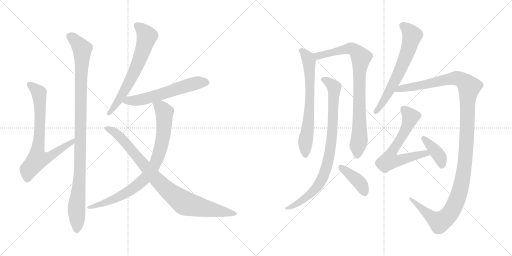
t = 0.00 s
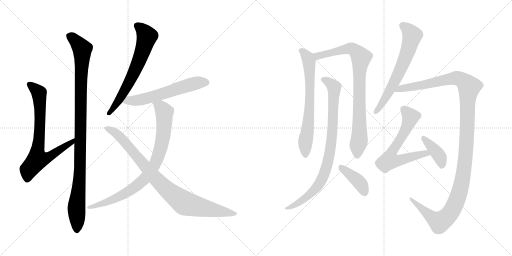
t = 2.42 s
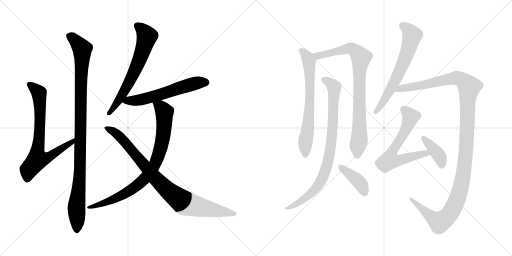
t = 4.85 s
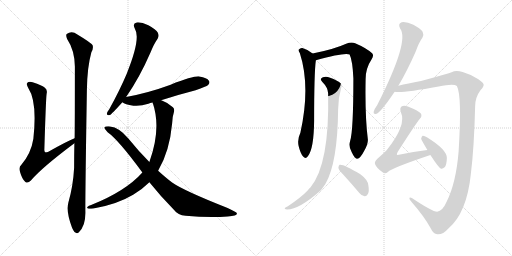
t = 7.27 s
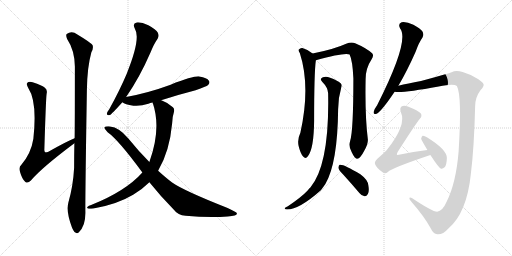
t = 9.70 s
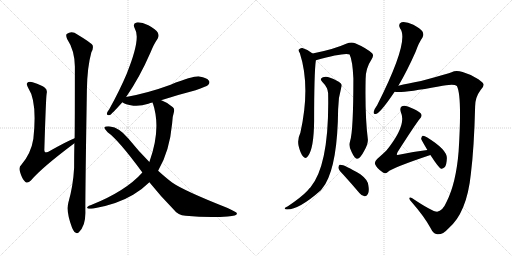
t = 12.12 s

The animated SVG that drew these frames (rendered in a browser with its animation timeline set to each time). Animation: 14 CSS @keyframes rules; one cycle of 12.12 s.

<svg version="1.1" viewBox="0 0 2048 1024" xmlns="http://www.w3.org/2000/svg">
  <g stroke="lightgray" stroke-dasharray="1,1" stroke-width="1" transform="scale(4, 4)">
    <line x1="0" y1="0" x2="256" y2="256"></line>
    <line x1="256" y1="0" x2="0" y2="256"></line>
    <line x1="128" y1="0" x2="128" y2="256"></line>
    <line x1="0" y1="128" x2="256" y2="128"></line>
    <line x1="256" y1="0" x2="512" y2="256"></line>
    <line x1="512" y1="0" x2="256" y2="256"></line>
    <line x1="384" y1="0" x2="384" y2="256"></line>
    <line x1="256" y1="128" x2="512" y2="128"></line>
  </g>
<g transform="scale(1, -1) translate(0, -850)">
   <style type="text/css">
    @keyframes keyframes0 {
      from {
       stroke: black;
       stroke-dashoffset: 745;
       stroke-width: 128;
       }
       71% {
       animation-timing-function: step-end;
       stroke: black;
       stroke-dashoffset: 0;
       stroke-width: 128;
       }
       to {
       stroke: black;
       stroke-width: 1024;
       }
       }
       #make-me-a-hanzi-animation-0 {
         animation: keyframes0 0.856283s both;
         animation-delay: 0.000000s;
         animation-timing-function: linear;
       }
    @keyframes keyframes1 {
      from {
       stroke: black;
       stroke-dashoffset: 1053;
       stroke-width: 128;
       }
       77% {
       animation-timing-function: step-end;
       stroke: black;
       stroke-dashoffset: 0;
       stroke-width: 128;
       }
       to {
       stroke: black;
       stroke-width: 1024;
       }
       }
       #make-me-a-hanzi-animation-1 {
         animation: keyframes1 1.106934s both;
         animation-delay: 0.856283s;
         animation-timing-function: linear;
       }
    @keyframes keyframes2 {
      from {
       stroke: black;
       stroke-dashoffset: 659;
       stroke-width: 128;
       }
       68% {
       animation-timing-function: step-end;
       stroke: black;
       stroke-dashoffset: 0;
       stroke-width: 128;
       }
       to {
       stroke: black;
       stroke-width: 1024;
       }
       }
       #make-me-a-hanzi-animation-2 {
         animation: keyframes2 0.786296s both;
         animation-delay: 1.963217s;
         animation-timing-function: linear;
       }
    @keyframes keyframes3 {
      from {
       stroke: black;
       stroke-dashoffset: 594;
       stroke-width: 128;
       }
       66% {
       animation-timing-function: step-end;
       stroke: black;
       stroke-dashoffset: 0;
       stroke-width: 128;
       }
       to {
       stroke: black;
       stroke-width: 1024;
       }
       }
       #make-me-a-hanzi-animation-3 {
         animation: keyframes3 0.733398s both;
         animation-delay: 2.749513s;
         animation-timing-function: linear;
       }
    @keyframes keyframes4 {
      from {
       stroke: black;
       stroke-dashoffset: 845;
       stroke-width: 128;
       }
       73% {
       animation-timing-function: step-end;
       stroke: black;
       stroke-dashoffset: 0;
       stroke-width: 128;
       }
       to {
       stroke: black;
       stroke-width: 1024;
       }
       }
       #make-me-a-hanzi-animation-4 {
         animation: keyframes4 0.937663s both;
         animation-delay: 3.482911s;
         animation-timing-function: linear;
       }
    @keyframes keyframes5 {
      from {
       stroke: black;
       stroke-dashoffset: 904;
       stroke-width: 128;
       }
       75% {
       animation-timing-function: step-end;
       stroke: black;
       stroke-dashoffset: 0;
       stroke-width: 128;
       }
       to {
       stroke: black;
       stroke-width: 1024;
       }
       }
       #make-me-a-hanzi-animation-5 {
         animation: keyframes5 0.985677s both;
         animation-delay: 4.420574s;
         animation-timing-function: linear;
       }
    @keyframes keyframes6 {
      from {
       stroke: black;
       stroke-dashoffset: 685;
       stroke-width: 128;
       }
       69% {
       animation-timing-function: step-end;
       stroke: black;
       stroke-dashoffset: 0;
       stroke-width: 128;
       }
       to {
       stroke: black;
       stroke-width: 1024;
       }
       }
       #make-me-a-hanzi-animation-6 {
         animation: keyframes6 0.807454s both;
         animation-delay: 5.406251s;
         animation-timing-function: linear;
       }
    @keyframes keyframes7 {
      from {
       stroke: black;
       stroke-dashoffset: 856;
       stroke-width: 128;
       }
       74% {
       animation-timing-function: step-end;
       stroke: black;
       stroke-dashoffset: 0;
       stroke-width: 128;
       }
       to {
       stroke: black;
       stroke-width: 1024;
       }
       }
       #make-me-a-hanzi-animation-7 {
         animation: keyframes7 0.946615s both;
         animation-delay: 6.213705s;
         animation-timing-function: linear;
       }
    @keyframes keyframes8 {
      from {
       stroke: black;
       stroke-dashoffset: 869;
       stroke-width: 128;
       }
       74% {
       animation-timing-function: step-end;
       stroke: black;
       stroke-dashoffset: 0;
       stroke-width: 128;
       }
       to {
       stroke: black;
       stroke-width: 1024;
       }
       }
       #make-me-a-hanzi-animation-8 {
         animation: keyframes8 0.957194s both;
         animation-delay: 7.160320s;
         animation-timing-function: linear;
       }
    @keyframes keyframes9 {
      from {
       stroke: black;
       stroke-dashoffset: 400;
       stroke-width: 128;
       }
       57% {
       animation-timing-function: step-end;
       stroke: black;
       stroke-dashoffset: 0;
       stroke-width: 128;
       }
       to {
       stroke: black;
       stroke-width: 1024;
       }
       }
       #make-me-a-hanzi-animation-9 {
         animation: keyframes9 0.575521s both;
         animation-delay: 8.117514s;
         animation-timing-function: linear;
       }
    @keyframes keyframes10 {
      from {
       stroke: black;
       stroke-dashoffset: 647;
       stroke-width: 128;
       }
       68% {
       animation-timing-function: step-end;
       stroke: black;
       stroke-dashoffset: 0;
       stroke-width: 128;
       }
       to {
       stroke: black;
       stroke-width: 1024;
       }
       }
       #make-me-a-hanzi-animation-10 {
         animation: keyframes10 0.776530s both;
         animation-delay: 8.693035s;
         animation-timing-function: linear;
       }
    @keyframes keyframes11 {
      from {
       stroke: black;
       stroke-dashoffset: 1291;
       stroke-width: 128;
       }
       81% {
       animation-timing-function: step-end;
       stroke: black;
       stroke-dashoffset: 0;
       stroke-width: 128;
       }
       to {
       stroke: black;
       stroke-width: 1024;
       }
       }
       #make-me-a-hanzi-animation-11 {
         animation: keyframes11 1.300618s both;
         animation-delay: 9.469565s;
         animation-timing-function: linear;
       }
    @keyframes keyframes12 {
      from {
       stroke: black;
       stroke-dashoffset: 646;
       stroke-width: 128;
       }
       68% {
       animation-timing-function: step-end;
       stroke: black;
       stroke-dashoffset: 0;
       stroke-width: 128;
       }
       to {
       stroke: black;
       stroke-width: 1024;
       }
       }
       #make-me-a-hanzi-animation-12 {
         animation: keyframes12 0.775716s both;
         animation-delay: 10.770183s;
         animation-timing-function: linear;
       }
    @keyframes keyframes13 {
      from {
       stroke: black;
       stroke-dashoffset: 397;
       stroke-width: 128;
       }
       56% {
       animation-timing-function: step-end;
       stroke: black;
       stroke-dashoffset: 0;
       stroke-width: 128;
       }
       to {
       stroke: black;
       stroke-width: 1024;
       }
       }
       #make-me-a-hanzi-animation-13 {
         animation: keyframes13 0.573079s both;
         animation-delay: 11.545899s;
         animation-timing-function: linear;
       }
</style>
<path d="M 298.5 297.5 Q 265.5 284.5 193.5 243.5 Q 183.5 239.5 180.5 241.5 Q 176.5 244.5 177.5 255.5 Q 183.5 454.5 186.5 475.5 Q 190.5 491.5 179.5 499.5 Q 169.5 509.5 130.5 521.5 Q 114.5 524.5 109.5 519.5 Q 103.5 513.5 113.5 497.5 Q 149.5 443.5 133.5 295.5 Q 124.5 237.5 85.5 191.5 Q 73.5 181.5 80.5 161.5 Q 87.5 136.5 100.5 123.5 Q 110.5 114.5 123.5 128.5 Q 166.5 179.5 297.5 277.5 C 321.5 295.5 326.5 309.5 298.5 297.5 Z" fill="lightgray"></path> 
<path d="M 273.5 40.5 Q 263.5 3.5 287.5 -58.5 Q 294.5 -76.5 301.5 -79.5 Q 308.5 -86.5 315.5 -78.5 Q 342.5 -54.5 341.5 1.5 Q 340.5 49.5 347.5 489.5 Q 348.5 580.5 365.5 641.5 Q 374.5 656.5 370.5 669.5 Q 364.5 679.5 309.5 712.5 Q 287.5 728.5 266.5 714.5 Q 262.5 708.5 268.5 694.5 Q 298.5 649.5 299.5 584.5 Q 299.5 353.5 298.5 297.5 L 297.5 277.5 Q 296.5 231.5 296.5 179.5 Q 292.5 106.5 273.5 40.5 Z" fill="lightgray"></path> 
<path d="M 504.5 462.5 Q 558.5 540.5 601.5 639.5 Q 616.5 676.5 630.5 695.5 Q 637.5 707.5 631.5 719.5 Q 624.5 732.5 593.5 749.5 Q 565.5 762.5 546.5 760.5 Q 528.5 756.5 539.5 735.5 Q 564.5 696.5 506.5 554.5 Q 478.5 488.5 437.5 414.5 Q 428.5 402.5 427.5 396.5 Q 426.5 386.5 439.5 390.5 Q 446.5 393.5 489.5 441.5 L 504.5 462.5 Z" fill="lightgray"></path> 
<path d="M 644.5 449.5 Q 708.5 470.5 782.5 489.5 Q 825.5 504.5 832.5 510.5 Q 841.5 519.5 835.5 527.5 Q 828.5 539.5 797.5 544.5 Q 775.5 547.5 682.5 511.5 Q 592.5 478.5 504.5 462.5 C 475.5 456.5 466.5 455.5 489.5 441.5 Q 498.5 432.5 533.5 427.5 Q 561.5 424.5 593.5 435.5 Q 600.5 438.5 610.5 440.5 L 644.5 449.5 Z" fill="lightgray"></path> 
<path d="M 632.5 167.5 Q 678.5 245.5 688.5 356.5 Q 689.5 384.5 695.5 401.5 Q 699.5 414.5 691.5 421.5 Q 670.5 440.5 647.5 448.5 Q 646.5 449.5 644.5 449.5 C 616.5 460.5 602.5 466.5 610.5 440.5 Q 646.5 335.5 597.5 202.5 L 569.5 160.5 Q 502.5 85.5 364.5 30.5 Q 354.5 27.5 350.5 23.5 Q 344.5 19.5 354.5 15.5 Q 360.5 14.5 373.5 16.5 Q 467.5 32.5 532.5 71.5 Q 569.5 93.5 597.5 121.5 L 632.5 167.5 Z" fill="lightgray"></path> 
<path d="M 597.5 121.5 Q 640.5 67.5 695.5 11.5 Q 711.5 -10.5 742.5 -12.5 Q 835.5 -21.5 910.5 -15.5 Q 950.5 -14.5 947.5 -2.5 Q 947.5 1.5 910.5 18.5 Q 733.5 88.5 688.5 120.5 Q 664.5 138.5 632.5 167.5 L 597.5 202.5 Q 554.5 245.5 512.5 297.5 Q 476.5 340.5 440.5 344.5 Q 421.5 345.5 417.5 341.5 Q 416.5 334.5 430.5 321.5 Q 473.5 291.5 569.5 160.5 L 597.5 121.5 Z" fill="lightgray"></path> 
<path d="M 1250.5 636.0 Q 1231.5 652.0 1209.5 658.0 Q 1200.5 659.0 1195.5 652.0 Q 1192.5 648.0 1199.5 637.0 Q 1242.5 504.0 1201.5 319.0 Q 1188.5 292.0 1194.5 266.0 Q 1201.5 236.0 1212.5 224.0 Q 1222.5 212.0 1231.5 225.0 Q 1255.5 255.0 1256.5 367.0 Q 1256.5 560.0 1263.5 609.0 C 1265.5 625.0 1265.5 625.0 1250.5 636.0 Z" fill="lightgray"></path> 
<path d="M 1400.5 286.0 Q 1393.5 264.0 1406.5 242.0 Q 1419.5 214.0 1428.5 215.0 Q 1441.5 216.0 1457.5 248.0 Q 1472.5 273.0 1471.5 292.0 Q 1459.5 386.0 1462.5 534.0 Q 1462.5 577.0 1486.5 613.0 Q 1496.5 628.0 1488.5 637.0 Q 1463.5 659.0 1420.5 677.0 Q 1405.5 683.0 1384.5 675.0 Q 1336.5 653.0 1250.5 636.0 C 1221.5 630.0 1234.5 601.0 1263.5 609.0 Q 1380.5 642.0 1398.5 632.0 Q 1410.5 607.0 1413.5 536.0 Q 1413.5 326.0 1400.5 286.0 Z" fill="lightgray"></path> 
<path d="M 1312.5 477.0 Q 1318.5 192.0 1241.5 100.0 Q 1235.5 96.0 1231.5 89.0 Q 1206.5 62.0 1151.5 25.0 Q 1141.5 21.0 1139.5 18.0 Q 1136.5 14.0 1148.5 12.0 Q 1196.5 12.0 1283.5 89.0 Q 1292.5 101.0 1301.5 114.0 Q 1350.5 198.0 1352.5 413.0 Q 1352.5 458.0 1365.5 502.0 Q 1369.5 511.0 1362.5 517.0 Q 1349.5 529.0 1320.5 539.0 Q 1304.5 546.0 1291.5 541.0 Q 1276.5 535.0 1289.5 522.0 Q 1311.5 500.0 1312.5 477.0 Z" fill="lightgray"></path> 
<path d="M 1373.5 151.0 Q 1404.5 117.0 1437.5 78.0 Q 1446.5 66.0 1458.5 65.0 Q 1465.5 64.0 1471.5 74.0 Q 1477.5 84.0 1473.5 108.0 Q 1472.5 130.0 1441.5 153.0 Q 1372.5 195.0 1358.5 191.0 Q 1354.5 190.0 1353.5 179.0 Q 1354.5 170.0 1373.5 151.0 Z" fill="lightgray"></path> 
<path d="M 1593.5 507.0 Q 1627.5 564.0 1662.5 643.0 Q 1675.5 680.0 1689.5 699.0 Q 1696.5 711.0 1690.5 723.0 Q 1683.5 735.0 1653.5 751.0 Q 1625.5 764.0 1606.5 761.0 Q 1590.5 755.0 1600.5 736.0 Q 1639.5 687.0 1508.5 429.0 Q 1496.5 413.0 1494.5 402.0 Q 1493.5 390.0 1506.5 395.0 Q 1525.5 404.0 1578.5 483.0 L 1593.5 507.0 Z" fill="lightgray"></path> 
<path d="M 1748.5 3.0 Q 1729.5 3.0 1647.5 58.0 Q 1637.5 62.0 1637.5 57.0 Q 1636.5 53.0 1646.5 42.0 Q 1698.5 -18.0 1721.5 -61.0 Q 1734.5 -88.0 1750.5 -87.0 Q 1772.5 -88.0 1792.5 -65.0 Q 1867.5 -2.0 1883.5 155.0 Q 1896.5 261.0 1900.5 424.0 Q 1900.5 461.0 1922.5 490.0 Q 1935.5 503.0 1934.5 512.0 Q 1933.5 519.0 1913.5 533.0 Q 1885.5 552.0 1850.5 562.0 Q 1823.5 571.0 1806.5 561.0 Q 1787.5 554.0 1742.5 542.0 Q 1679.5 524.0 1634.5 516.0 Q 1612.5 512.0 1593.5 507.0 C 1564.5 500.0 1548.5 483.0 1578.5 483.0 Q 1608.5 477.0 1754.5 504.0 Q 1815.5 516.0 1827.5 506.0 Q 1848.5 467.0 1834.5 245.0 Q 1824.5 119.0 1786.5 43.0 Q 1770.5 6.0 1748.5 3.0 Z" fill="lightgray"></path> 
<path d="M 1709.5 250.0 Q 1654.5 244.0 1595.5 231.0 Q 1589.5 230.0 1587.5 231.0 Q 1586.5 234.0 1590.5 242.0 Q 1663.5 356.0 1679.5 375.0 Q 1689.5 385.0 1683.5 396.0 Q 1676.5 406.0 1631.5 424.0 Q 1616.5 430.0 1607.5 425.0 Q 1597.5 419.0 1603.5 401.0 Q 1627.5 350.0 1546.5 249.0 Q 1530.5 233.0 1508.5 214.0 Q 1496.5 202.0 1500.5 193.0 Q 1506.5 177.0 1530.5 161.0 Q 1540.5 152.0 1551.5 162.0 Q 1566.5 178.0 1721.5 230.0 C 1749.5 240.0 1739.5 253.0 1709.5 250.0 Z" fill="lightgray"></path> 
<path d="M 1721.5 230.0 Q 1754.5 179.0 1764.5 175.0 Q 1771.5 174.0 1779.5 182.0 Q 1786.5 192.0 1787.5 218.0 Q 1787.5 252.0 1707.5 301.0 Q 1697.5 308.0 1690.5 307.0 Q 1686.5 306.0 1684.5 295.0 Q 1684.5 292.0 1709.5 250.0 L 1721.5 230.0 Z" fill="lightgray"></path> 
      <clipPath id="make-me-a-hanzi-clip-0">
      <path d="M 298.5 297.5 Q 265.5 284.5 193.5 243.5 Q 183.5 239.5 180.5 241.5 Q 176.5 244.5 177.5 255.5 Q 183.5 454.5 186.5 475.5 Q 190.5 491.5 179.5 499.5 Q 169.5 509.5 130.5 521.5 Q 114.5 524.5 109.5 519.5 Q 103.5 513.5 113.5 497.5 Q 149.5 443.5 133.5 295.5 Q 124.5 237.5 85.5 191.5 Q 73.5 181.5 80.5 161.5 Q 87.5 136.5 100.5 123.5 Q 110.5 114.5 123.5 128.5 Q 166.5 179.5 297.5 277.5 C 321.5 295.5 326.5 309.5 298.5 297.5 Z" fill="lightgray"></path>
      </clipPath>
      <path clip-path="url(#make-me-a-hanzi-clip-0)" d="M 116.5 513.5 L 156.5 476.5 L 159.5 321.5 L 150.5 212.5 L 202.5 225.5 L 254.5 263.5 L 284.5 277.5 L 295.5 292.5 " fill="none" id="make-me-a-hanzi-animation-0" stroke-dasharray="617 1234" stroke-linecap="round"></path>

      <clipPath id="make-me-a-hanzi-clip-1">
      <path d="M 273.5 40.5 Q 263.5 3.5 287.5 -58.5 Q 294.5 -76.5 301.5 -79.5 Q 308.5 -86.5 315.5 -78.5 Q 342.5 -54.5 341.5 1.5 Q 340.5 49.5 347.5 489.5 Q 348.5 580.5 365.5 641.5 Q 374.5 656.5 370.5 669.5 Q 364.5 679.5 309.5 712.5 Q 287.5 728.5 266.5 714.5 Q 262.5 708.5 268.5 694.5 Q 298.5 649.5 299.5 584.5 Q 299.5 353.5 298.5 297.5 L 297.5 277.5 Q 296.5 231.5 296.5 179.5 Q 292.5 106.5 273.5 40.5 Z" fill="lightgray"></path>
      </clipPath>
      <path clip-path="url(#make-me-a-hanzi-clip-1)" d="M 277.5 708.5 L 306.5 684.5 L 328.5 654.5 L 320.5 181.5 L 305.5 21.5 L 307.5 -66.5 " fill="none" id="make-me-a-hanzi-animation-1" stroke-dasharray="925 1850" stroke-linecap="round"></path>

      <clipPath id="make-me-a-hanzi-clip-2">
      <path d="M 504.5 462.5 Q 558.5 540.5 601.5 639.5 Q 616.5 676.5 630.5 695.5 Q 637.5 707.5 631.5 719.5 Q 624.5 732.5 593.5 749.5 Q 565.5 762.5 546.5 760.5 Q 528.5 756.5 539.5 735.5 Q 564.5 696.5 506.5 554.5 Q 478.5 488.5 437.5 414.5 Q 428.5 402.5 427.5 396.5 Q 426.5 386.5 439.5 390.5 Q 446.5 393.5 489.5 441.5 L 504.5 462.5 Z" fill="lightgray"></path>
      </clipPath>
      <path clip-path="url(#make-me-a-hanzi-clip-2)" d="M 548.5 746.5 L 569.5 731.5 L 587.5 704.5 L 570.5 644.5 L 541.5 571.5 L 493.5 478.5 L 435.5 397.5 " fill="none" id="make-me-a-hanzi-animation-2" stroke-dasharray="531 1062" stroke-linecap="round"></path>

      <clipPath id="make-me-a-hanzi-clip-3">
      <path d="M 644.5 449.5 Q 708.5 470.5 782.5 489.5 Q 825.5 504.5 832.5 510.5 Q 841.5 519.5 835.5 527.5 Q 828.5 539.5 797.5 544.5 Q 775.5 547.5 682.5 511.5 Q 592.5 478.5 504.5 462.5 C 475.5 456.5 466.5 455.5 489.5 441.5 Q 498.5 432.5 533.5 427.5 Q 561.5 424.5 593.5 435.5 Q 600.5 438.5 610.5 440.5 L 644.5 449.5 Z" fill="lightgray"></path>
      </clipPath>
      <path clip-path="url(#make-me-a-hanzi-clip-3)" d="M 497.5 443.5 L 576.5 454.5 L 789.5 519.5 L 825.5 520.5 " fill="none" id="make-me-a-hanzi-animation-3" stroke-dasharray="466 932" stroke-linecap="round"></path>

      <clipPath id="make-me-a-hanzi-clip-4">
      <path d="M 632.5 167.5 Q 678.5 245.5 688.5 356.5 Q 689.5 384.5 695.5 401.5 Q 699.5 414.5 691.5 421.5 Q 670.5 440.5 647.5 448.5 Q 646.5 449.5 644.5 449.5 C 616.5 460.5 602.5 466.5 610.5 440.5 Q 646.5 335.5 597.5 202.5 L 569.5 160.5 Q 502.5 85.5 364.5 30.5 Q 354.5 27.5 350.5 23.5 Q 344.5 19.5 354.5 15.5 Q 360.5 14.5 373.5 16.5 Q 467.5 32.5 532.5 71.5 Q 569.5 93.5 597.5 121.5 L 632.5 167.5 Z" fill="lightgray"></path>
      </clipPath>
      <path clip-path="url(#make-me-a-hanzi-clip-4)" d="M 617.5 435.5 L 643.5 421.5 L 657.5 401.5 L 657.5 351.5 L 640.5 247.5 L 609.5 176.5 L 567.5 124.5 L 515.5 85.5 L 441.5 47.5 L 358.5 22.5 " fill="none" id="make-me-a-hanzi-animation-4" stroke-dasharray="717 1434" stroke-linecap="round"></path>

      <clipPath id="make-me-a-hanzi-clip-5">
      <path d="M 597.5 121.5 Q 640.5 67.5 695.5 11.5 Q 711.5 -10.5 742.5 -12.5 Q 835.5 -21.5 910.5 -15.5 Q 950.5 -14.5 947.5 -2.5 Q 947.5 1.5 910.5 18.5 Q 733.5 88.5 688.5 120.5 Q 664.5 138.5 632.5 167.5 L 597.5 202.5 Q 554.5 245.5 512.5 297.5 Q 476.5 340.5 440.5 344.5 Q 421.5 345.5 417.5 341.5 Q 416.5 334.5 430.5 321.5 Q 473.5 291.5 569.5 160.5 L 597.5 121.5 Z" fill="lightgray"></path>
      </clipPath>
      <path clip-path="url(#make-me-a-hanzi-clip-5)" d="M 422.5 338.5 L 462.5 319.5 L 481.5 302.5 L 643.5 114.5 L 738.5 37.5 L 941.5 -4.5 " fill="none" id="make-me-a-hanzi-animation-5" stroke-dasharray="776 1552" stroke-linecap="round"></path>

      <clipPath id="make-me-a-hanzi-clip-6">
      <path d="M 1250.5 636.0 Q 1231.5 652.0 1209.5 658.0 Q 1200.5 659.0 1195.5 652.0 Q 1192.5 648.0 1199.5 637.0 Q 1242.5 504.0 1201.5 319.0 Q 1188.5 292.0 1194.5 266.0 Q 1201.5 236.0 1212.5 224.0 Q 1222.5 212.0 1231.5 225.0 Q 1255.5 255.0 1256.5 367.0 Q 1256.5 560.0 1263.5 609.0 C 1265.5 625.0 1265.5 625.0 1250.5 636.0 Z" fill="lightgray"></path>
      </clipPath>
      <path clip-path="url(#make-me-a-hanzi-clip-6)" d="M 1206.5 647.0 L 1231.5 619.0 L 1238.5 571.0 L 1239.5 424.0 L 1221.5 284.0 L 1221.5 229.0 " fill="none" id="make-me-a-hanzi-animation-6" stroke-dasharray="557 1114" stroke-linecap="round"></path>

      <clipPath id="make-me-a-hanzi-clip-7">
      <path d="M 1400.5 286.0 Q 1393.5 264.0 1406.5 242.0 Q 1419.5 214.0 1428.5 215.0 Q 1441.5 216.0 1457.5 248.0 Q 1472.5 273.0 1471.5 292.0 Q 1459.5 386.0 1462.5 534.0 Q 1462.5 577.0 1486.5 613.0 Q 1496.5 628.0 1488.5 637.0 Q 1463.5 659.0 1420.5 677.0 Q 1405.5 683.0 1384.5 675.0 Q 1336.5 653.0 1250.5 636.0 C 1221.5 630.0 1234.5 601.0 1263.5 609.0 Q 1380.5 642.0 1398.5 632.0 Q 1410.5 607.0 1413.5 536.0 Q 1413.5 326.0 1400.5 286.0 Z" fill="lightgray"></path>
      </clipPath>
      <path clip-path="url(#make-me-a-hanzi-clip-7)" d="M 1260.5 633.0 L 1273.5 624.0 L 1397.5 656.0 L 1418.5 650.0 L 1444.5 620.0 L 1436.5 523.0 L 1437.5 294.0 L 1429.5 226.0 " fill="none" id="make-me-a-hanzi-animation-7" stroke-dasharray="728 1456" stroke-linecap="round"></path>

      <clipPath id="make-me-a-hanzi-clip-8">
      <path d="M 1312.5 477.0 Q 1318.5 192.0 1241.5 100.0 Q 1235.5 96.0 1231.5 89.0 Q 1206.5 62.0 1151.5 25.0 Q 1141.5 21.0 1139.5 18.0 Q 1136.5 14.0 1148.5 12.0 Q 1196.5 12.0 1283.5 89.0 Q 1292.5 101.0 1301.5 114.0 Q 1350.5 198.0 1352.5 413.0 Q 1352.5 458.0 1365.5 502.0 Q 1369.5 511.0 1362.5 517.0 Q 1349.5 529.0 1320.5 539.0 Q 1304.5 546.0 1291.5 541.0 Q 1276.5 535.0 1289.5 522.0 Q 1311.5 500.0 1312.5 477.0 Z" fill="lightgray"></path>
      </clipPath>
      <path clip-path="url(#make-me-a-hanzi-clip-8)" d="M 1293.5 531.0 L 1308.5 526.0 L 1336.5 501.0 L 1329.5 320.0 L 1309.5 192.0 L 1289.5 137.0 L 1263.5 95.0 L 1206.5 47.0 L 1172.5 26.0 L 1146.5 19.0 " fill="none" id="make-me-a-hanzi-animation-8" stroke-dasharray="741 1482" stroke-linecap="round"></path>

      <clipPath id="make-me-a-hanzi-clip-9">
      <path d="M 1373.5 151.0 Q 1404.5 117.0 1437.5 78.0 Q 1446.5 66.0 1458.5 65.0 Q 1465.5 64.0 1471.5 74.0 Q 1477.5 84.0 1473.5 108.0 Q 1472.5 130.0 1441.5 153.0 Q 1372.5 195.0 1358.5 191.0 Q 1354.5 190.0 1353.5 179.0 Q 1354.5 170.0 1373.5 151.0 Z" fill="lightgray"></path>
      </clipPath>
      <path clip-path="url(#make-me-a-hanzi-clip-9)" d="M 1361.5 183.0 L 1431.5 127.0 L 1444.5 112.0 L 1457.5 80.0 " fill="none" id="make-me-a-hanzi-animation-9" stroke-dasharray="272 544" stroke-linecap="round"></path>

      <clipPath id="make-me-a-hanzi-clip-10">
      <path d="M 1593.5 507.0 Q 1627.5 564.0 1662.5 643.0 Q 1675.5 680.0 1689.5 699.0 Q 1696.5 711.0 1690.5 723.0 Q 1683.5 735.0 1653.5 751.0 Q 1625.5 764.0 1606.5 761.0 Q 1590.5 755.0 1600.5 736.0 Q 1639.5 687.0 1508.5 429.0 Q 1496.5 413.0 1494.5 402.0 Q 1493.5 390.0 1506.5 395.0 Q 1525.5 404.0 1578.5 483.0 L 1593.5 507.0 Z" fill="lightgray"></path>
      </clipPath>
      <path clip-path="url(#make-me-a-hanzi-clip-10)" d="M 1611.5 747.0 L 1635.5 727.0 L 1647.5 706.0 L 1632.5 647.0 L 1572.5 512.0 L 1537.5 449.0 L 1504.5 405.0 " fill="none" id="make-me-a-hanzi-animation-10" stroke-dasharray="519 1038" stroke-linecap="round"></path>

      <clipPath id="make-me-a-hanzi-clip-11">
      <path d="M 1748.5 3.0 Q 1729.5 3.0 1647.5 58.0 Q 1637.5 62.0 1637.5 57.0 Q 1636.5 53.0 1646.5 42.0 Q 1698.5 -18.0 1721.5 -61.0 Q 1734.5 -88.0 1750.5 -87.0 Q 1772.5 -88.0 1792.5 -65.0 Q 1867.5 -2.0 1883.5 155.0 Q 1896.5 261.0 1900.5 424.0 Q 1900.5 461.0 1922.5 490.0 Q 1935.5 503.0 1934.5 512.0 Q 1933.5 519.0 1913.5 533.0 Q 1885.5 552.0 1850.5 562.0 Q 1823.5 571.0 1806.5 561.0 Q 1787.5 554.0 1742.5 542.0 Q 1679.5 524.0 1634.5 516.0 Q 1612.5 512.0 1593.5 507.0 C 1564.5 500.0 1548.5 483.0 1578.5 483.0 Q 1608.5 477.0 1754.5 504.0 Q 1815.5 516.0 1827.5 506.0 Q 1848.5 467.0 1834.5 245.0 Q 1824.5 119.0 1786.5 43.0 Q 1770.5 6.0 1748.5 3.0 Z" fill="lightgray"></path>
      </clipPath>
      <path clip-path="url(#make-me-a-hanzi-clip-11)" d="M 1582.5 489.0 L 1826.5 538.0 L 1858.5 523.0 L 1876.5 501.0 L 1853.5 148.0 L 1836.5 77.0 L 1809.5 10.0 L 1787.5 -18.0 L 1758.5 -39.0 L 1712.5 -8.0 L 1657.5 39.0 L 1655.5 49.0 L 1642.5 55.0 " fill="none" id="make-me-a-hanzi-animation-11" stroke-dasharray="1163 2326" stroke-linecap="round"></path>

      <clipPath id="make-me-a-hanzi-clip-12">
      <path d="M 1709.5 250.0 Q 1654.5 244.0 1595.5 231.0 Q 1589.5 230.0 1587.5 231.0 Q 1586.5 234.0 1590.5 242.0 Q 1663.5 356.0 1679.5 375.0 Q 1689.5 385.0 1683.5 396.0 Q 1676.5 406.0 1631.5 424.0 Q 1616.5 430.0 1607.5 425.0 Q 1597.5 419.0 1603.5 401.0 Q 1627.5 350.0 1546.5 249.0 Q 1530.5 233.0 1508.5 214.0 Q 1496.5 202.0 1500.5 193.0 Q 1506.5 177.0 1530.5 161.0 Q 1540.5 152.0 1551.5 162.0 Q 1566.5 178.0 1721.5 230.0 C 1749.5 240.0 1739.5 253.0 1709.5 250.0 Z" fill="lightgray"></path>
      </clipPath>
      <path clip-path="url(#make-me-a-hanzi-clip-12)" d="M 1615.5 413.0 L 1642.5 380.0 L 1613.5 315.0 L 1568.5 246.0 L 1557.5 209.0 L 1601.5 209.0 L 1690.5 235.0 L 1708.5 229.0 " fill="none" id="make-me-a-hanzi-animation-12" stroke-dasharray="518 1036" stroke-linecap="round"></path>

      <clipPath id="make-me-a-hanzi-clip-13">
      <path d="M 1721.5 230.0 Q 1754.5 179.0 1764.5 175.0 Q 1771.5 174.0 1779.5 182.0 Q 1786.5 192.0 1787.5 218.0 Q 1787.5 252.0 1707.5 301.0 Q 1697.5 308.0 1690.5 307.0 Q 1686.5 306.0 1684.5 295.0 Q 1684.5 292.0 1709.5 250.0 L 1721.5 230.0 Z" fill="lightgray"></path>
      </clipPath>
      <path clip-path="url(#make-me-a-hanzi-clip-13)" d="M 1693.5 298.0 L 1756.5 226.0 L 1766.5 201.0 L 1766.5 183.0 " fill="none" id="make-me-a-hanzi-animation-13" stroke-dasharray="269 538" stroke-linecap="round"></path>

</g>
</svg>
